Image classification data set "final" (sam-atil/Pokemon_ShinyHunter on GitHub). Class labels (60): Abra, Abra shiny, Bellsprout, Bellsprout shiny, Caterpie, Caterpie shiny, Clefairy, Clefairy shiny, Ditto, Ditto shiny, Drowzee, Drowzee shiny, Ekans, Ekans shiny, Geodude, Geodude shiny, Growlithe, Growlithe shiny, Hoothoot, Hoothoot shiny, Hoppip, Hoppip shiny, Kakuna, Kakuna shiny, Ledyba, Ledyba shiny, Mareep, Mareep shiny, Meowth, Meowth shiny, Metapod, Metapod shiny, Nidoran female, Nidoran female shiny, Nidoran male, Nidoran male shiny, Pidgey, Pidgey shiny, Pikachu, Pikachu shiny, Rattata, Rattata shiny, Sentret, Sentret shiny, Spearow, Spearow shiny, Spinarak, Spinarak shiny, Stantler, Stantler shiny, Vulpix, Vulpix shiny, Weedle, Weedle shiny, Wooper, Wooper shiny, Yanma, Yanma shiny, Zubat, Zubat shiny.

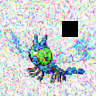
Label: Yanma shiny

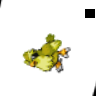
Label: Pidgey shiny

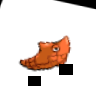
Label: Metapod shiny

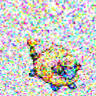
Label: Mareep

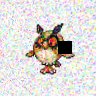
Label: Hoothoot

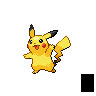
Label: Pikachu
